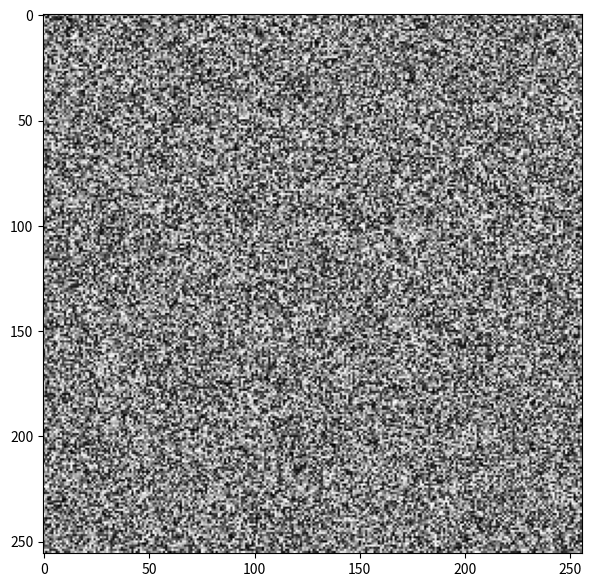

Reproduce this figure in Python.
#step01: read the grayscale image using 
# OpenCV or Python-PIL
#step02: resize 
# step03: convert to numpy array
# step04: flatten the matrix

import os

import numpy as np
import pandas as pands
import matplotlib.pyplot as plt

if __name__ == "__main__":
    random_image = np.random.randint(0, 256, (256, 256))

    plt.figure(figsize=(7, 7))

    plt.imshow(random_image, cmap='gray', vmin=0, vmax=255)
    plt.show()
